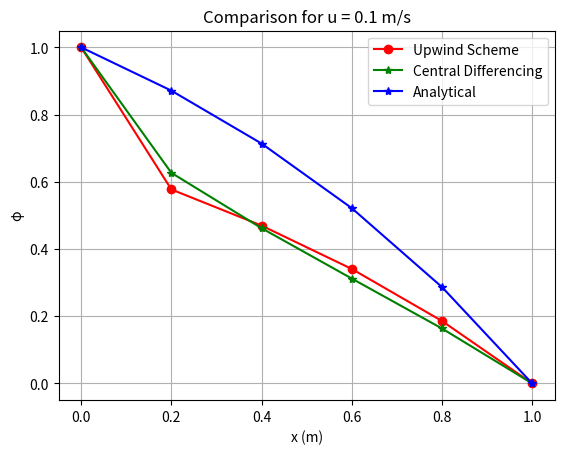
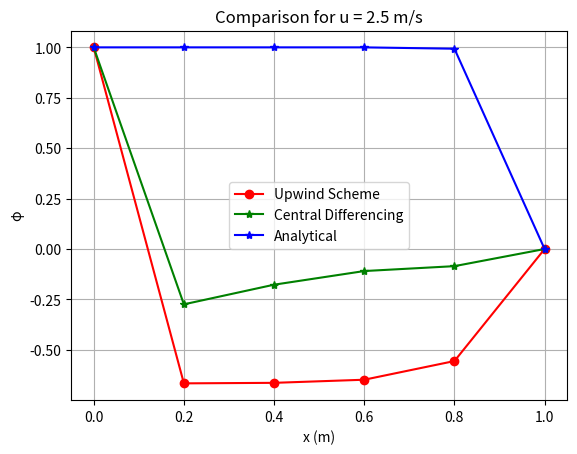
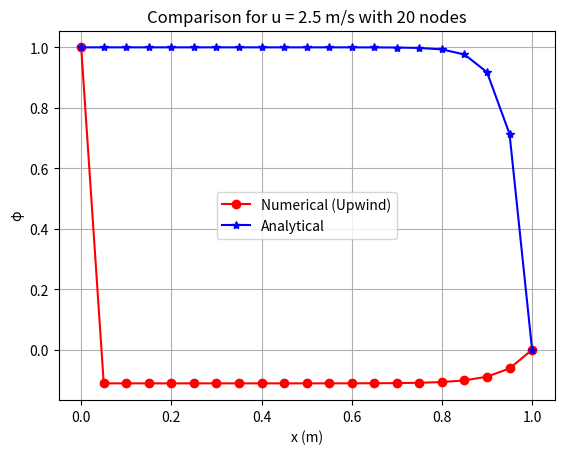

Source code (Python) for these figures, in order:
import numpy as np
import matplotlib.pyplot as plt

# Define parameters
L = 1.0         # Length of domain
rho = 1.0       # Density
Gamma = 0.1     # Diffusion coefficient

# Define grid
n_cells = 5     # Number of cells
n_points = n_cells + 1  # Number of grid points
dx = L / n_cells  # Grid spacing
x = np.linspace(0, L, n_points)  # Grid points

# Boundary conditions
phi_0 = 1        # Boundary condition at x = 0
phi_L = 0        # Boundary condition at x = L

# Define cases
cases = [0.1, 2.5]  # velocities

# Analytical solution function
def analytical_solution(u, x, L, rho, Gamma, phi_0, phi_L):
    return phi_0 + (phi_L - phi_0) * (np.exp(rho * u * x / Gamma) - 1) / (np.exp(rho * u * L / Gamma) - 1)

# Function to solve the problem using upwind scheme
def solve_convection_diffusion_upwind(u, n_points, dx, rho, Gamma, phi_0, phi_L):
    A = np.zeros((n_points - 2, n_points - 2))
    B = np.zeros(n_points - 2)
    
    if u > 0:
        # For positive velocities (upwind from the left)
        for i in range(n_points - 2):
            A[i, i] = -2 * (Gamma / dx**2) - u / dx
            if i > 0:
                A[i, i-1] = Gamma / dx**2 + u / dx
            if i < (n_points - 3):
                A[i, i+1] = Gamma / dx**2
        B[0] = -phi_0 * (Gamma / dx**2 - u / dx)
        B[-1] = -phi_L * (Gamma / dx**2 + u / dx)
    else:
        # For negative velocities (upwind from the right)
        for i in range(n_points - 2):
            A[i, i] = -2 * (Gamma / dx**2) + u / dx
            if i > 0:
                A[i, i-1] = Gamma / dx**2
            if i < (n_points - 3):
                A[i, i+1] = Gamma / dx**2 - u / dx
        B[0] = -phi_0 * (Gamma / dx**2 - u / dx)
        B[-1] = -phi_L * (Gamma / dx**2 + u / dx)
    
    phi_interior = np.linalg.solve(A, B)
    phi = np.concatenate(([phi_0], phi_interior, [phi_L]))
    return phi

# Function to solve the problem using central differencing scheme
def solve_convection_diffusion_central(u, n_points, dx, rho, Gamma, phi_0, phi_L):
    A = np.zeros((n_points - 2, n_points - 2))
    B = np.zeros(n_points - 2)
    
    for i in range(n_points - 2):
        A[i, i] = -2 * (Gamma / dx**2) - u / (2 * dx)
        if i > 0:
            A[i, i-1] = Gamma / dx**2 + u / (2 * dx)
        if i < (n_points - 3):
            A[i, i+1] = Gamma / dx**2 - u / (2 * dx)
    
    B[0] = -phi_0 * (Gamma / dx**2 - u / (2 * dx))
    B[-1] = -phi_L * (Gamma / dx**2 + u / (2 * dx))
    
    phi_interior = np.linalg.solve(A, B)
    phi = np.concatenate(([phi_0], phi_interior, [phi_L]))
    return phi

# Loop through each case and calculate
for i, u in enumerate(cases):
    # Solve for 5 nodes using upwind scheme
    phi_5_nodes_upwind = solve_convection_diffusion_upwind(u, n_points, dx, rho, Gamma, phi_0, phi_L)

    # Analytical solution for 5 nodes
    phi_analytical_5_nodes = analytical_solution(u, x, L, rho, Gamma, phi_0, phi_L)

    # Solve for 5 nodes using central differencing scheme
    phi_5_nodes_central = solve_convection_diffusion_central(u, n_points, dx, rho, Gamma, phi_0, phi_L)

    # Display results
    print(f'Case {i + 1} (u = {u} m/s)')
    print('Numerical solution with 5 nodes (Upwind scheme):')
    print(phi_5_nodes_upwind)
    print('Numerical solution with 5 nodes (Central differencing scheme):')
    print(phi_5_nodes_central)
    print('Analytical solution with 5 nodes:')
    print(phi_analytical_5_nodes)

    # Plotting
    plt.figure()
    plt.plot(x, phi_5_nodes_upwind, 'ro-', label='Upwind Scheme')
    plt.plot(x, phi_5_nodes_central, 'g*-', label='Central Differencing')
    plt.plot(x, phi_analytical_5_nodes, 'b*-', label='Analytical')
    plt.title(f'Comparison for u = {u} m/s')
    plt.legend()
    plt.xlabel('x (m)')
    plt.ylabel('φ')
    plt.grid(True)
    plt.show()

# Recalculate with 20 nodes for Case 2
n_cells_20 = 20
n_points_20 = n_cells_20 + 1
dx_20 = L / n_cells_20
x_20 = np.linspace(0, L, n_points_20)

# Solve for 20 nodes using upwind scheme
phi_20_nodes_upwind = solve_convection_diffusion_upwind(cases[1], n_points_20, dx_20, rho, Gamma, phi_0, phi_L)

# Analytical solution for 20 nodes
phi_analytical_20_nodes = analytical_solution(cases[1], x_20, L, rho, Gamma, phi_0, phi_L)

# Plotting for 20 nodes
plt.figure()
plt.plot(x_20, phi_20_nodes_upwind, 'ro-', label='Numerical (Upwind)')
plt.plot(x_20, phi_analytical_20_nodes, 'b*-', label='Analytical')
plt.title('Comparison for u = 2.5 m/s with 20 nodes')
plt.legend()
plt.xlabel('x (m)')
plt.ylabel('φ')
plt.grid(True)
plt.show()